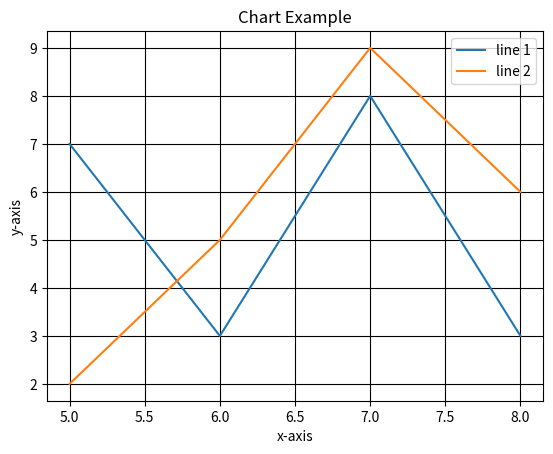

Reproduce this figure in Python.
from matplotlib import pyplot as plt
from matplotlib import style 

#style.use('ggplot')


x = [5,6,7,8]
y = [7,3,8,3]

x2 = [5,6,7,8]
y2 = [2,5,9,6]


plt.plot(x,y, label = 'line 1') 
plt.plot(x2,y2, label = 'line 2')
plt.legend()

plt.title('Chart Example')
plt.ylabel('y-axis')
plt.xlabel('x-axis')


plt.grid(True, color='k') #k = black, grid will always plot above data

plt.show()
